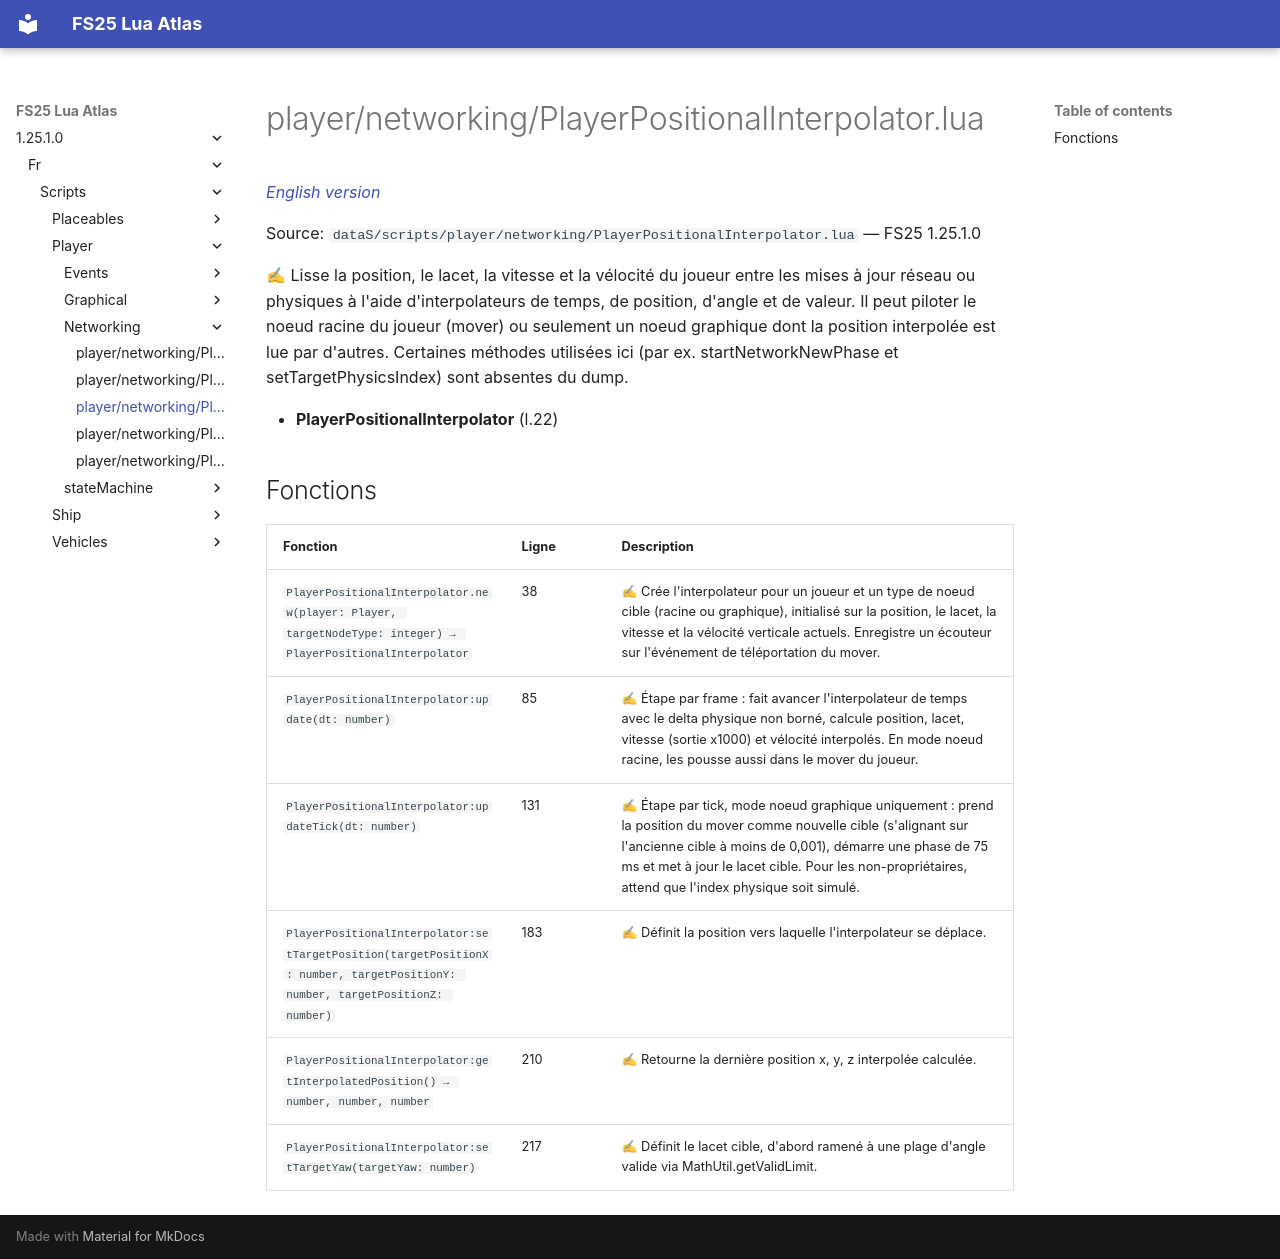

repository: Tim0219800/fs25-lua-atlas · page: 1.25.1.0/fr/scripts/player/networking/PlayerPositionalInterpolator.html · generator: mkdocs

# player/networking/PlayerPositionalInterpolator.lua

*[English version](../../../../scripts/player/networking/PlayerPositionalInterpolator.md)*

Source: `dataS/scripts/player/networking/PlayerPositionalInterpolator.lua` — FS25 1.25.1.0

✍ Lisse la position, le lacet, la vitesse et la vélocité du joueur entre les mises à jour réseau ou physiques à l'aide d'interpolateurs de temps, de position, d'angle et de valeur. Il peut piloter le noeud racine du joueur (mover) ou seulement un noeud graphique dont la position interpolée est lue par d'autres. Certaines méthodes utilisées ici (par ex. startNetworkNewPhase et setTargetPhysicsIndex) sont absentes du dump.

- **PlayerPositionalInterpolator** (l.22)

## Fonctions

| Fonction | Ligne | Description |
|---|---|---|
| `PlayerPositionalInterpolator.new(player: Player, targetNodeType: integer) → PlayerPositionalInterpolator` | 38 | ✍ Crée l'interpolateur pour un joueur et un type de noeud cible (racine ou graphique), initialisé sur la position, le lacet, la vitesse et la vélocité verticale actuels. Enregistre un écouteur sur l'événement de téléportation du mover. |
| `PlayerPositionalInterpolator:update(dt: number)` | 85 | ✍ Étape par frame : fait avancer l'interpolateur de temps avec le delta physique non borné, calcule position, lacet, vitesse (sortie x1000) et vélocité interpolés. En mode noeud racine, les pousse aussi dans le mover du joueur. |
| `PlayerPositionalInterpolator:updateTick(dt: number)` | 131 | ✍ Étape par tick, mode noeud graphique uniquement : prend la position du mover comme nouvelle cible (s'alignant sur l'ancienne cible à moins de 0,001), démarre une phase de 75 ms et met à jour le lacet cible. Pour les non-propriétaires, attend que l'index physique soit simulé. |
| `PlayerPositionalInterpolator:setTargetPosition(targetPositionX: number, targetPositionY: number, targetPositionZ: number)` | 183 | ✍ Définit la position vers laquelle l'interpolateur se déplace. |
| `PlayerPositionalInterpolator:getInterpolatedPosition() → number, number, number` | 210 | ✍ Retourne la dernière position x, y, z interpolée calculée. |
| `PlayerPositionalInterpolator:setTargetYaw(targetYaw: number)` | 217 | ✍ Définit le lacet cible, d'abord ramené à une plage d'angle valide via MathUtil.getValidLimit. |
